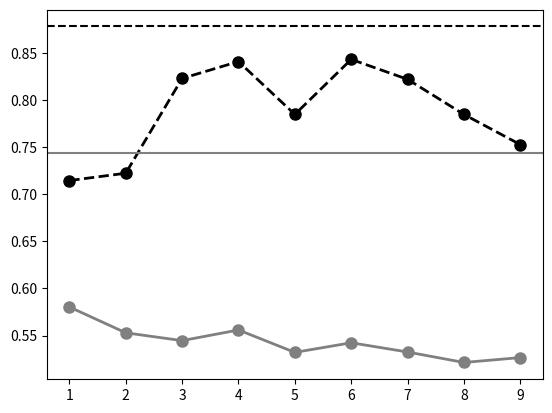

The matplotlib source for this figure: (Note: this script raises an exception after producing the figure.)
import matplotlib.pyplot as plt
"""
# PolBlogs
DI = [0.1103742, 0.05473, 0.03620, 0.02256, 0.017624, 0.01624, 0.0084, 0.0131863, 0.0068]
Acc = [0.74351, 0.7349, 0.7291, 0.73493,0.78176,0.78119, 0.78424,  0.78300, 0.77556]
AUC = [0.801722, 0.8084, 0.8052, 0.7992, 0.8365,  0.8422, 0.83255,  0.8367, 0.83144]
dens = [0.07236,  0.12171, 0.1469, 0.1715, 0.2209, 0.27146, 0.3543266, 0.3958, 0.42073]

# Density and DI on the original graph
dens_original = 0.0224
DI_original = 0.0002

x = range(1, 10)

plt.plot(x, DI, marker='o', markersize=8, color='black', linestyle='dashed',  linewidth=2, label='DI - Random')
plt.plot(x, Acc, marker='o', markersize=8, color='gray', linewidth=2, label='AUC - Random')
plt.axhline(y=0.26, color='black', linestyle='dashed', label='DI - OT')
plt.axhline(y=0.7436, color='gray', label="AUC-OT")
plt.xticks(range(1, 10), ['5', '10', '20', '30', '35', '50', '60', '65', '70', '80'], fontsize=14)
plt.yticks(fontsize=14)
plt.xlabel('% of random edges', fontsize=15)
plt.legend(prop={'size': 15}, bbox_to_anchor=(1, 0.8))
plt.tight_layout()
plt.savefig('random_polblogs.eps')
plt.show()


*********
Knn = 3 
*********

Laplace - reg = 1
DI = 0.26515
Accuracy = 0.72129
AUC = 0.785459

Laplace - reg = 5
DI = .2728252
Accuracy = 0.72215
AUC = 0.7933122

Laplace - reg = 10
DI = 
Accuracy = 
AUC = 

*********
knn = 10 
*********

Laplace - reg = 10
DI = 0.2777466
Accuracy = 0.70145
AUC = 0.7563024

Laplace - reg = 5
DI = 0.2673
Accuracy = 0.736
AUC = 0.80436

Laplace -reg = 100
DI = 0.24832753545
Accuracy = 0.73407
AUC = 0.8025167

*******
knn = 5
*******

Laplace - reg = 50 
DI = 0.2468507
Accuracy = 0.73188
AUC = 0.793821257

Laplace - reg = 20 
DI = 0.27128387
Accuracy = 0.71700
AUC = 0.77659

Laplace - reg = 15
DI = 0.251248
Accuracy = 0.75219
AUC = 0.8159075

Laplace - reg = 10
DI = 0.243475
Accuracy = 0.76974
AUC = 0.838844

Laplace - reg = 5
DI = 0.273182
Accuracy = 0.74380
AUC = 0.0.8110876

Laplace - reg = 1
DI = 0.2873725
Accuracy = 0.69229
AUC = 0.75520286

Laplace - reg = 0.5
DI = 0.280487
Accuracy = 0.69039
AUC = 0.7470830
"""


# Laplace Polblogs
DI = [0.280487, 0.2873725, 0.273182, 0.243475, 0.27128387, 0.2468507]
DI_average = 0.26710851166
DI_std = 0.016395

Accuracy = [0.69039, 0.69229, 0.74380, 0.76974, 0.71700, 0.73188]









# Facebook
DI = [0.71467, 0.722462, 0.823175, 0.8411318, 0.784931, 0.84342443, 0.8222461, 0.7849179, 0.752890]
Acc = [0.58030, 0.55289, 0.54455, 0.5559, 0.53206, 0.54229, 0.53247, 0.52134,  0.52656]
AUC = [0.6127625, 0.5772169, 0.5821151, 0.56992940, 0.55032, 0.5680878967, 0.550203, 0.53297509, 0.5424749]
dens = [0.05734, 0.1039782, 0.127387736, 0.150741, 0.1971166, 0.220268, 0.2437866]

# Density and DI on the original graph
dens_original = 0.0224
DI_original = 0.0002

x = range(1, 10)

plt.plot(x, DI, marker='o', markersize=8, color='black', linestyle='dashed',  linewidth=2, label='DI - Random')
plt.plot(x, Acc, marker='o', markersize=8, color='gray', linewidth=2, label='AUC - Random')
plt.axhline(y=0.87839, color='black', linestyle='dashed', label='DI - OT')
plt.axhline(y=0.7436, color='gray', label="AUC-OT")
plt.xticks(range(1, 10), ['5', '10', '20', '30', '35', '50', '60', '65', '70', '80'], fontsize=14)
plt.yticks(fontsize=14)
plt.xlabel('% of random edges', fontsize=15)
plt.legend(prop={'size': 15}, bbox_to_anchor=(1, 0.55))
plt.tight_layout()
plt.savefig('random_facebook.eps')
plt.show()
